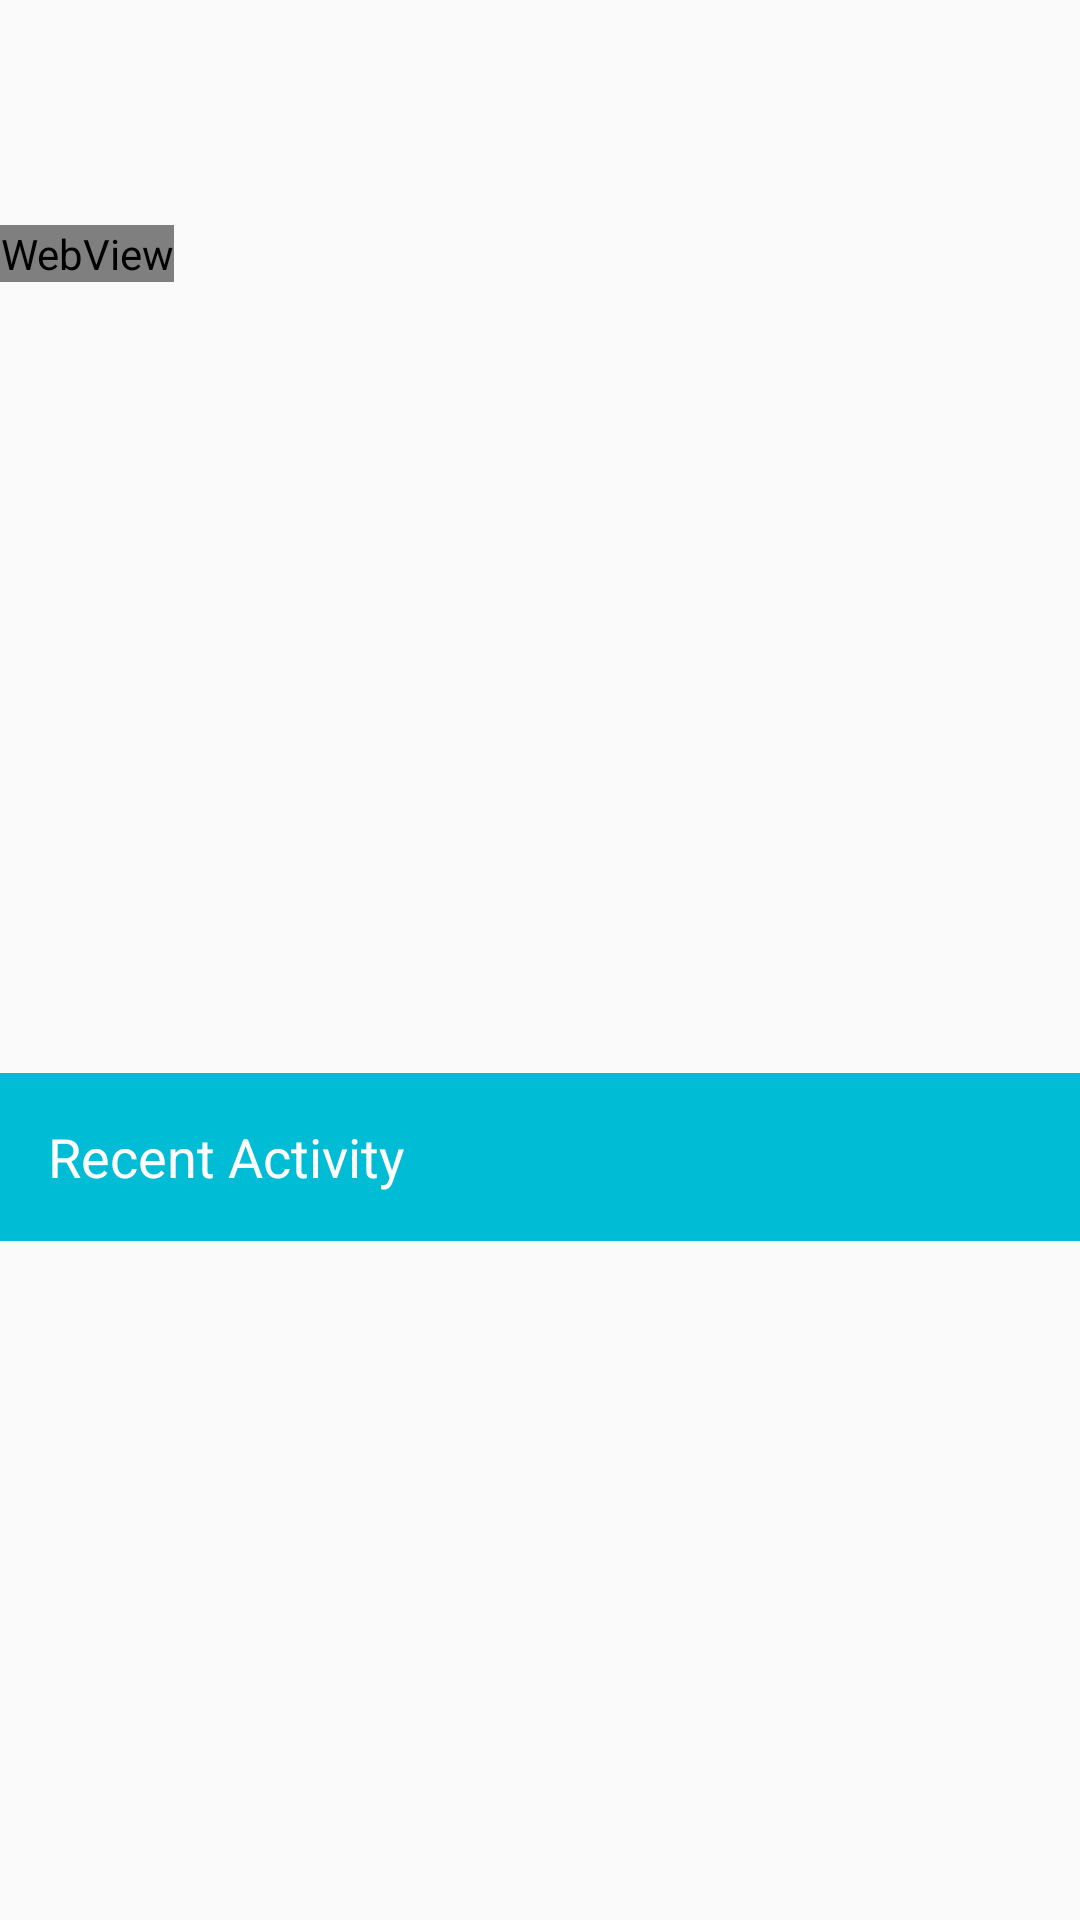

Android layout source for this screen:
<!-- AndroidManifest.xml: application theme AppTheme -->
<!-- res/layout/content_home_screen.xml -->
<RelativeLayout xmlns:tools="http://schemas.android.com/tools"
    android:layout_width="match_parent"
    android:layout_height="match_parent"
    xmlns:app="http://schemas.android.com/apk/res-auto"

    xmlns:android="http://schemas.android.com/apk/res/android">

    <LinearLayout
        android:layout_width="match_parent"
        android:layout_height="match_parent"
        android:orientation="vertical"
        android:paddingTop="75dp"
        tools:context="com.example.winston.myapplication.HomeScreen"
        android:id="@+id/graph"
        android:weightSum="2"
        android:layout_alignParentTop="true"
        android:layout_alignParentStart="true">

        <LinearLayout xmlns:android="http://schemas.android.com/apk/res/android"
            android:layout_width="match_parent"
            android:layout_height="match_parent"
            android:orientation="vertical"
            android:layout_weight="1">


            <WebView
                android:id="@+id/web"
                android:layout_width="wrap_content"
                android:layout_height="wrap_content"/>

        </LinearLayout>

        <RelativeLayout
            android:layout_width="match_parent"
            android:layout_height="match_parent"
            android:layout_weight="1">



            <android.support.v7.widget.Toolbar
                android:id="@+id/toolbar"
                android:layout_height="?attr/actionBarSize"
                android:layout_width="match_parent"
                android:background="@color/colorPrimary">
                <TextView
                    android:layout_width="wrap_content"
                    android:layout_height="wrap_content"
                    android:text="Recent Activity"
                    android:textColor="@color/white"
                    android:textSize="18dp"/>
            </android.support.v7.widget.Toolbar>
            <ListView
                android:layout_width="wrap_content"
                android:layout_height="wrap_content"
                android:id="@+id/RecentListView"
                android:choiceMode="singleChoice"
                android:divider="@android:color/transparent"
                android:dividerHeight="-5.0dp"
                android:layout_below="@id/toolbar"></ListView>


        </RelativeLayout>

    </LinearLayout>


</RelativeLayout>
<!-- resources referenced by this layout -->
<resources>
  <color name="colorPrimary">#00BCD4</color>
  <color name="white">#ffffff</color>
  <style name="AppTheme" parent="Theme.AppCompat.Light.DarkActionBar">
          
          <item name="colorPrimary">@color/colorPrimary</item>
          <item name="colorPrimaryDark">@color/colorPrimaryDark</item>
          <item name="colorAccent">@color/bg_main</item>
      </style>
  <color name="colorPrimaryDark">#00BCD4</color>
  <color name="bg_main">#428bca</color>
</resources>
